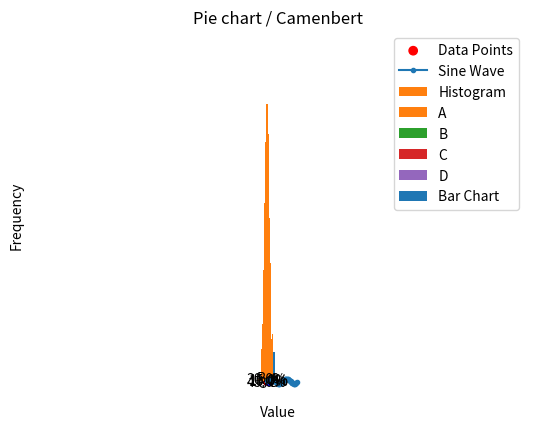

The script that saved this image:
import numpy as np
import matplotlib.pyplot as plt


#
#   _____ _                 _                        _____   ___  _____
#  / ____(_)               | |                 /\   |_   _| |__ \| ____|
# | (___  _ _ __ ___  _ __ | | ___  _ __      /  \    | |      ) | |__
#  \___ \| | '_ ` _ \| '_ \| |/ _ \| '_ \    / /\ \   | |     / /|___ \
#  ____) | | | | | | | |_) | | (_) | | | |  / ____ \ _| |_   / /_ ___) |
# |_____/|_|_| |_| |_| .__/|_|\___/|_| |_| /_/    \_\_____| |____|____/
#                    | |
#                    |_|
#
#
#   Pyplot memo
#   --
#   The plot functions that are used most frequently
#   and that you need to know.
#
#   try it> python memo_pyplot.py


# Scatter plot
x = np.random.rand(100)
y = np.random.rand(100)
colors = np.where(x < 0.5, 'r', 'b')
plt.scatter(x, y, c=colors, label='Data Points')
plt.xlabel('X axis')
plt.ylabel('Y axis')
plt.legend()
plt.title("Scatter plot")
plt.show()

# Line plot
x = np.linspace(0, 12, 50)
y = np.sin(x)
plt.plot(x, y, ".-", label='Sine Wave')
plt.xlabel('X axis')
plt.ylabel('Y axis')
plt.legend()
plt.title("Line plot")
plt.show()

# Bar plot
x = ['A', 'B', 'C', 'D']
y = [10, 5, 8, 12]
plt.bar(x, y, label='Bar Chart')
plt.xlabel('Categories')
plt.ylabel('Values')
plt.legend()
plt.title("Bar plot")
plt.show()

# Histogram
data = np.random.randn(2000)
plt.hist(data, bins=50, label='Histogram')
plt.xlabel('Value')
plt.ylabel('Frequency')
plt.legend()
plt.title("Histogram")
plt.show()

# Pie chart
labels = ['A', 'B', 'C', 'D']
sizes = [15, 30, 45, 10]
plt.pie(sizes, labels=labels, autopct='%1.1f%%')
plt.axis('equal')
plt.legend()
plt.title("Pie chart / Camenbert")
plt.show()
